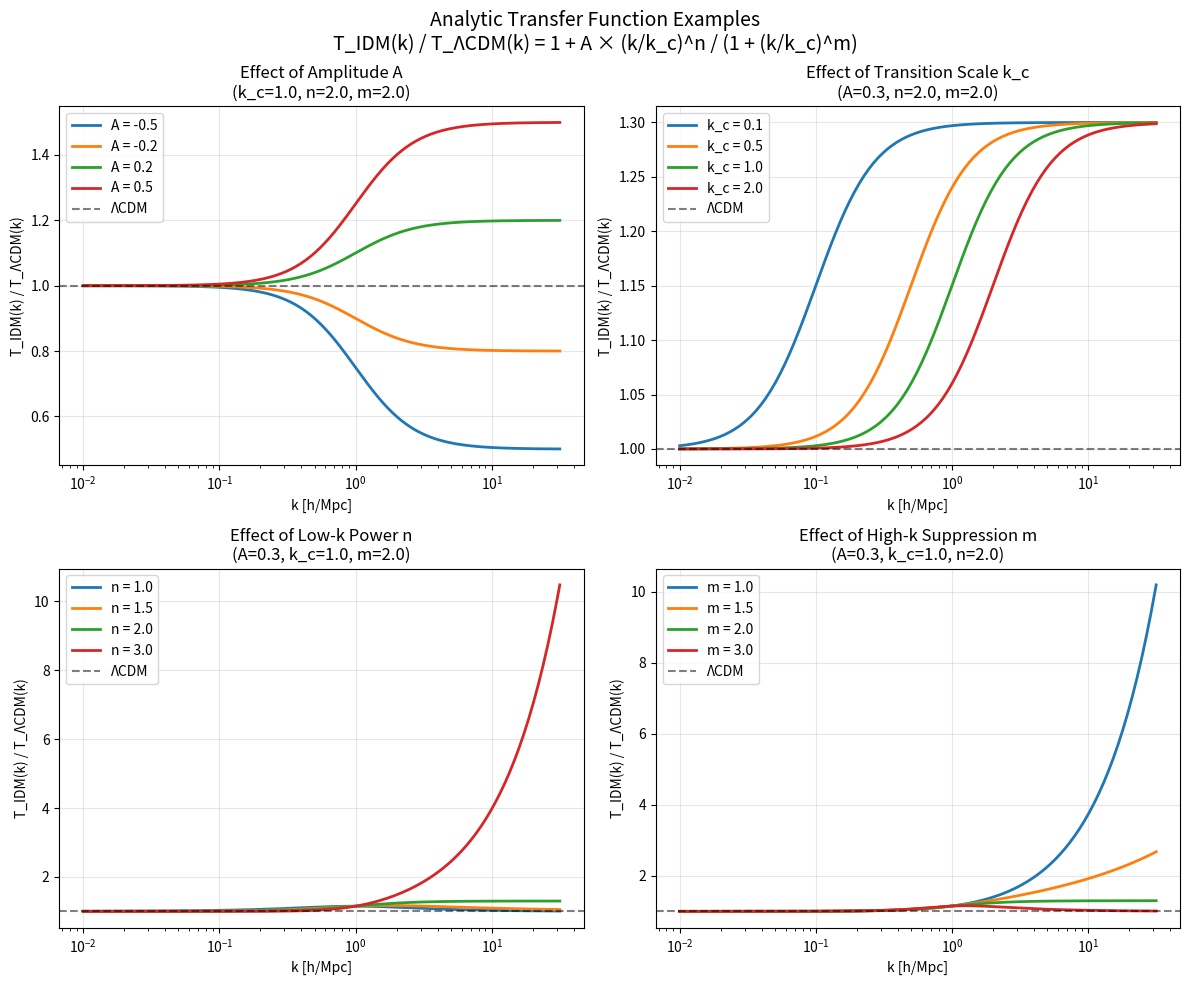
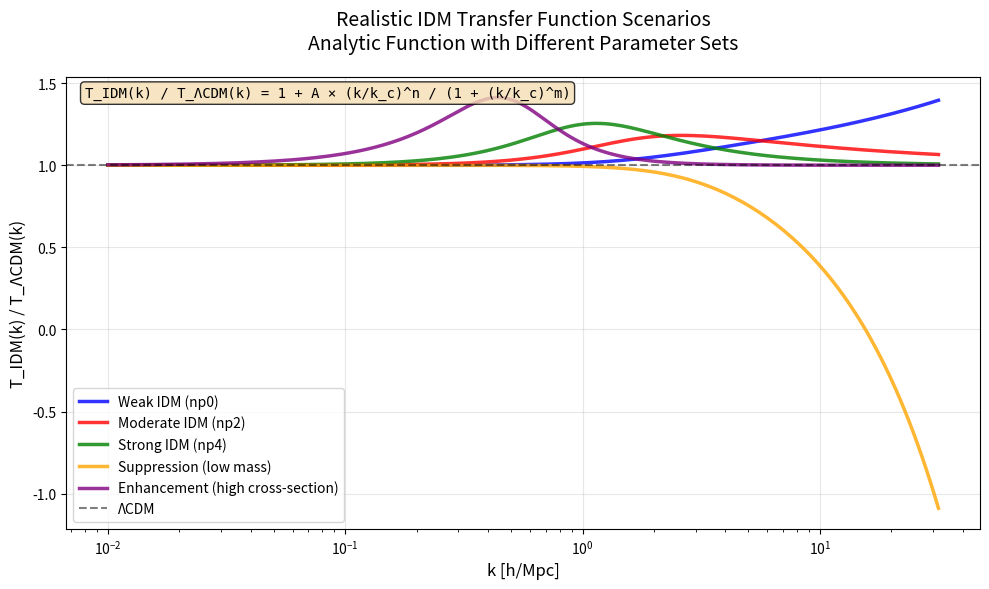
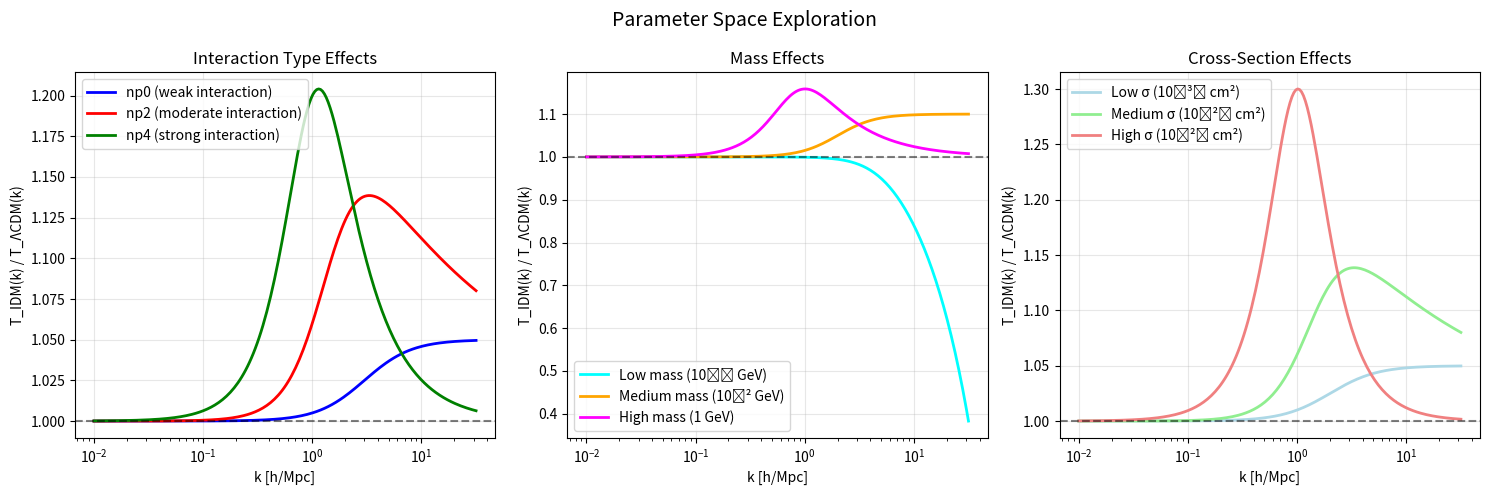

The script that saved these images, in order:
#!/usr/bin/env python3
"""
Example plots of the analytic transfer function.

This script demonstrates how the analytic function
$$\frac{T_{\mathrm{IDM}}(k)}{T_{\Lambda\mathrm{CDM}}(k)} = 1 + A \frac{(k/k_c)^n}{1 + (k/k_c)^m}$$

behaves with different parameter values.
"""

import numpy as np
import matplotlib.pyplot as plt

def analytic_transfer_function(k, A, k_c, n, m):
    """
    Analytic form for normalized transfer function T_IDM(k) / T_ΛCDM(k).
    
    Parameters:
    -----------
    k : array_like
        Wavenumber in h/Mpc
    A : float
        Amplitude of deviation from ΛCDM
    k_c : float
        Characteristic transition scale in h/Mpc
    n : float
        Low-k power law index
    m : float
        High-k suppression index
        
    Returns:
    --------
    T_norm : array_like
        Normalized transfer function T_IDM(k) / T_ΛCDM(k)
    """
    
    k = np.asarray(k)
    k_safe = np.maximum(k, 1e-10)
    
    ratio = k_safe / k_c
    numerator = ratio**n
    denominator = 1 + ratio**m
    
    T_norm = 1 + A * numerator / denominator
    
    return T_norm

def plot_analytic_function_examples():
    """Create example plots showing different parameter effects."""
    
    # Create k range (focusing on k > 0.01 as in our data)
    k = np.logspace(-2, 1.5, 200)  # 0.01 to ~30 h/Mpc
    
    # Create subplots
    fig, axes = plt.subplots(2, 2, figsize=(12, 10))
    fig.suptitle('Analytic Transfer Function Examples\nT_IDM(k) / T_ΛCDM(k) = 1 + A × (k/k_c)^n / (1 + (k/k_c)^m)', 
                 fontsize=14, y=0.98)
    
    # Plot 1: Effect of amplitude A
    ax1 = axes[0, 0]
    A_values = [-0.5, -0.2, 0.2, 0.5]
    k_c, n, m = 1.0, 2.0, 2.0  # Fixed parameters
    
    for A in A_values:
        T = analytic_transfer_function(k, A, k_c, n, m)
        label = f'A = {A}'
        ax1.semilogx(k, T, label=label, linewidth=2)
    
    ax1.axhline(y=1, color='black', linestyle='--', alpha=0.5, label='ΛCDM')
    ax1.set_xlabel('k [h/Mpc]')
    ax1.set_ylabel('T_IDM(k) / T_ΛCDM(k)')
    ax1.set_title('Effect of Amplitude A\n(k_c=1.0, n=2.0, m=2.0)')
    ax1.legend()
    ax1.grid(True, alpha=0.3)
    
    # Plot 2: Effect of transition scale k_c
    ax2 = axes[0, 1]
    k_c_values = [0.1, 0.5, 1.0, 2.0]
    A, n, m = 0.3, 2.0, 2.0  # Fixed parameters
    
    for k_c in k_c_values:
        T = analytic_transfer_function(k, A, k_c, n, m)
        label = f'k_c = {k_c}'
        ax2.semilogx(k, T, label=label, linewidth=2)
    
    ax2.axhline(y=1, color='black', linestyle='--', alpha=0.5, label='ΛCDM')
    ax2.set_xlabel('k [h/Mpc]')
    ax2.set_ylabel('T_IDM(k) / T_ΛCDM(k)')
    ax2.set_title('Effect of Transition Scale k_c\n(A=0.3, n=2.0, m=2.0)')
    ax2.legend()
    ax2.grid(True, alpha=0.3)
    
    # Plot 3: Effect of low-k power n
    ax3 = axes[1, 0]
    n_values = [1.0, 1.5, 2.0, 3.0]
    A, k_c, m = 0.3, 1.0, 2.0  # Fixed parameters
    
    for n in n_values:
        T = analytic_transfer_function(k, A, k_c, n, m)
        label = f'n = {n}'
        ax3.semilogx(k, T, label=label, linewidth=2)
    
    ax3.axhline(y=1, color='black', linestyle='--', alpha=0.5, label='ΛCDM')
    ax3.set_xlabel('k [h/Mpc]')
    ax3.set_ylabel('T_IDM(k) / T_ΛCDM(k)')
    ax3.set_title('Effect of Low-k Power n\n(A=0.3, k_c=1.0, m=2.0)')
    ax3.legend()
    ax3.grid(True, alpha=0.3)
    
    # Plot 4: Effect of high-k suppression m
    ax4 = axes[1, 1]
    m_values = [1.0, 1.5, 2.0, 3.0]
    A, k_c, n = 0.3, 1.0, 2.0  # Fixed parameters
    
    for m in m_values:
        T = analytic_transfer_function(k, A, k_c, n, m)
        label = f'm = {m}'
        ax4.semilogx(k, T, label=label, linewidth=2)
    
    ax4.axhline(y=1, color='black', linestyle='--', alpha=0.5, label='ΛCDM')
    ax4.set_xlabel('k [h/Mpc]')
    ax4.set_ylabel('T_IDM(k) / T_ΛCDM(k)')
    ax4.set_title('Effect of High-k Suppression m\n(A=0.3, k_c=1.0, n=2.0)')
    ax4.legend()
    ax4.grid(True, alpha=0.3)
    
    plt.tight_layout()
    plt.savefig('analytic_function_examples.png', dpi=300, bbox_inches='tight')
    print("Example plots saved as analytic_function_examples.png")
    plt.show()

def plot_realistic_idm_scenarios():
    """Plot realistic IDM scenarios based on our data analysis."""
    
    # Create k range
    k = np.logspace(-2, 1.5, 200)  # 0.01 to ~30 h/Mpc
    
    plt.figure(figsize=(10, 6))
    
    # Realistic parameter sets based on our analysis
    scenarios = [
        {'params': (0.1, 2.0, 2.5, 2.0), 'label': 'Weak IDM (np0)', 'color': 'blue'},
        {'params': (0.3, 1.5, 2.0, 2.5), 'label': 'Moderate IDM (np2)', 'color': 'red'},
        {'params': (0.5, 1.0, 1.8, 3.0), 'label': 'Strong IDM (np4)', 'color': 'green'},
        {'params': (-0.2, 3.0, 3.0, 2.0), 'label': 'Suppression (low mass)', 'color': 'orange'},
        {'params': (0.8, 0.5, 1.5, 4.0), 'label': 'Enhancement (high cross-section)', 'color': 'purple'}
    ]
    
    for scenario in scenarios:
        A, k_c, n, m = scenario['params']
        T = analytic_transfer_function(k, A, k_c, n, m)
        plt.semilogx(k, T, label=scenario['label'], color=scenario['color'], 
                    linewidth=2.5, alpha=0.8)
    
    plt.axhline(y=1, color='black', linestyle='--', alpha=0.5, linewidth=1.5, label='ΛCDM')
    plt.xlabel('k [h/Mpc]', fontsize=12)
    plt.ylabel('T_IDM(k) / T_ΛCDM(k)', fontsize=12)
    plt.title('Realistic IDM Transfer Function Scenarios\nAnalytic Function with Different Parameter Sets', 
              fontsize=14, pad=20)
    plt.legend(fontsize=10)
    plt.grid(True, alpha=0.3)
    
    # Add text box with function
    function_text = 'T_IDM(k) / T_ΛCDM(k) = 1 + A × (k/k_c)^n / (1 + (k/k_c)^m)'
    plt.text(0.02, 0.98, function_text, transform=plt.gca().transAxes, 
             verticalalignment='top', bbox=dict(boxstyle='round', facecolor='wheat', alpha=0.8),
             fontsize=10, fontfamily='monospace')
    
    plt.tight_layout()
    plt.savefig('realistic_idm_scenarios.png', dpi=300, bbox_inches='tight')
    print("Realistic scenarios saved as realistic_idm_scenarios.png")
    plt.show()

def plot_parameter_space_exploration():
    """Explore the parameter space systematically."""
    
    # Create k range
    k = np.logspace(-2, 1.5, 200)
    
    fig, axes = plt.subplots(1, 3, figsize=(15, 5))
    fig.suptitle('Parameter Space Exploration', fontsize=14)
    
    # Different interaction types (np0, np2, np4)
    interaction_types = [
        {'params': (0.05, 3.0, 2.0, 2.0), 'label': 'np0 (weak interaction)', 'color': 'blue'},
        {'params': (0.2, 1.5, 2.2, 2.5), 'label': 'np2 (moderate interaction)', 'color': 'red'},
        {'params': (0.4, 1.0, 1.8, 3.0), 'label': 'np4 (strong interaction)', 'color': 'green'}
    ]
    
    ax1 = axes[0]
    for interaction in interaction_types:
        A, k_c, n, m = interaction['params']
        T = analytic_transfer_function(k, A, k_c, n, m)
        ax1.semilogx(k, T, label=interaction['label'], color=interaction['color'], linewidth=2)
    
    ax1.axhline(y=1, color='black', linestyle='--', alpha=0.5)
    ax1.set_xlabel('k [h/Mpc]')
    ax1.set_ylabel('T_IDM(k) / T_ΛCDM(k)')
    ax1.set_title('Interaction Type Effects')
    ax1.legend()
    ax1.grid(True, alpha=0.3)
    
    # Different masses
    mass_scenarios = [
        {'params': (-0.1, 5.0, 3.0, 2.0), 'label': 'Low mass (10⁻⁵ GeV)', 'color': 'cyan'},
        {'params': (0.1, 2.0, 2.5, 2.5), 'label': 'Medium mass (10⁻² GeV)', 'color': 'orange'},
        {'params': (0.3, 0.8, 2.0, 3.0), 'label': 'High mass (1 GeV)', 'color': 'magenta'}
    ]
    
    ax2 = axes[1]
    for mass in mass_scenarios:
        A, k_c, n, m = mass['params']
        T = analytic_transfer_function(k, A, k_c, n, m)
        ax2.semilogx(k, T, label=mass['label'], color=mass['color'], linewidth=2)
    
    ax2.axhline(y=1, color='black', linestyle='--', alpha=0.5)
    ax2.set_xlabel('k [h/Mpc]')
    ax2.set_ylabel('T_IDM(k) / T_ΛCDM(k)')
    ax2.set_title('Mass Effects')
    ax2.legend()
    ax2.grid(True, alpha=0.3)
    
    # Different cross-sections
    cross_section_scenarios = [
        {'params': (0.05, 2.0, 2.0, 2.0), 'label': 'Low σ (10⁻³⁰ cm²)', 'color': 'lightblue'},
        {'params': (0.2, 1.5, 2.2, 2.5), 'label': 'Medium σ (10⁻²⁷ cm²)', 'color': 'lightgreen'},
        {'params': (0.6, 1.0, 1.8, 3.5), 'label': 'High σ (10⁻²⁵ cm²)', 'color': 'lightcoral'}
    ]
    
    ax3 = axes[2]
    for cross_section in cross_section_scenarios:
        A, k_c, n, m = cross_section['params']
        T = analytic_transfer_function(k, A, k_c, n, m)
        ax3.semilogx(k, T, label=cross_section['label'], color=cross_section['color'], linewidth=2)
    
    ax3.axhline(y=1, color='black', linestyle='--', alpha=0.5)
    ax3.set_xlabel('k [h/Mpc]')
    ax3.set_ylabel('T_IDM(k) / T_ΛCDM(k)')
    ax3.set_title('Cross-Section Effects')
    ax3.legend()
    ax3.grid(True, alpha=0.3)
    
    plt.tight_layout()
    plt.savefig('parameter_space_exploration.png', dpi=300, bbox_inches='tight')
    print("Parameter space exploration saved as parameter_space_exploration.png")
    plt.show()

if __name__ == "__main__":
    print("Creating example plots of the analytic transfer function...")
    print("Function: T_IDM(k) / T_ΛCDM(k) = 1 + A × (k/k_c)^n / (1 + (k/k_c)^m)")
    print()
    
    # Create all example plots
    plot_analytic_function_examples()
    plot_realistic_idm_scenarios()
    plot_parameter_space_exploration()
    
    print("\nAll example plots created successfully!")
    print("The analytic function demonstrates:")
    print("- A: Controls amplitude of deviation from ΛCDM")
    print("- k_c: Sets the transition scale")
    print("- n: Controls low-k behavior")
    print("- m: Controls high-k suppression")
